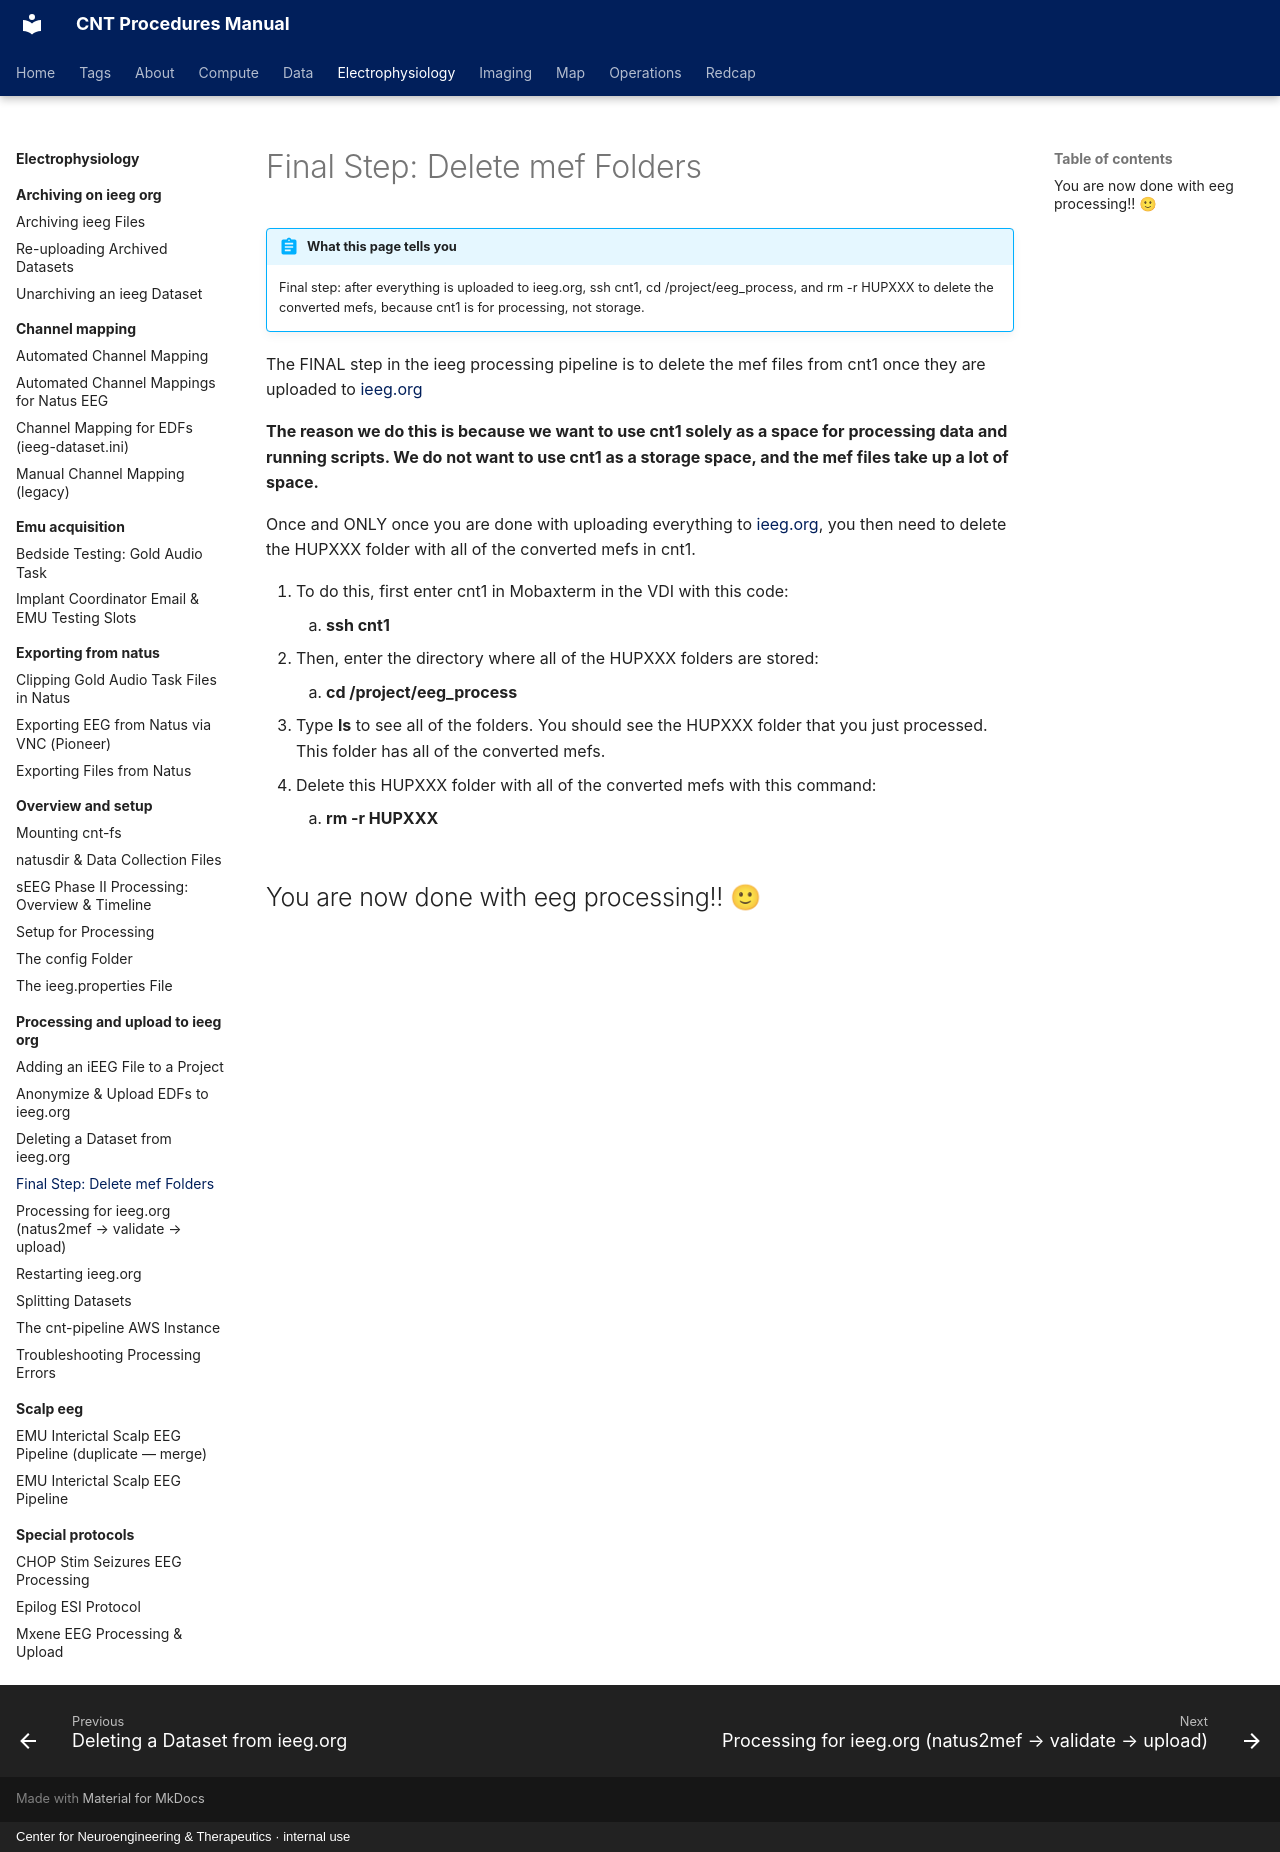

repository: penn-cnt/cnt-procedures · page: electrophysiology/processing-and-upload-to-ieeg-org/final-step-delete-mef-folders/index.html · generator: mkdocs · copyright: Center for Neuroengineering & Therapeutics · internal use

---
title: "Final Step: Delete mef Folders"
stage: "Data Standardization & Integration"
roles: [data-rc, pipeline]
audit: merge
order: 7
---

# Final Step: Delete mef Folders

!!! abstract "What this page tells you"
    Final step: after everything is uploaded to ieeg.org, ssh cnt1, cd /project/eeg_process, and rm -r HUPXXX to delete the converted mefs, because cnt1 is for processing, not storage.

The FINAL step in the ieeg processing pipeline is to delete the mef files from cnt1 once they are uploaded to [ieeg.org](http://ieeg.org)

**The reason we do this is because we want to use cnt1 solely as a space for processing data and running scripts. We do not want to use cnt1 as a storage space, and the mef files take up a lot of space.**

Once and ONLY once you are done with uploading everything to [ieeg.org](http://ieeg.org), you then need to delete the HUPXXX folder with all of the converted mefs in cnt1.


1. To do this, first enter cnt1 in Mobaxterm in the VDI with this code:
    1. **ssh cnt1**
2. Then, enter the directory where all of the HUPXXX folders are stored:
    1. **cd /project/eeg\_process**
3. Type **ls** to see all of the folders. You should see the HUPXXX folder that you just processed. This folder has all of the converted mefs.
4. Delete this HUPXXX folder with all of the converted mefs with this command:
    1. **rm -r HUPXXX**

## You are now done with eeg processing!! 🙂
